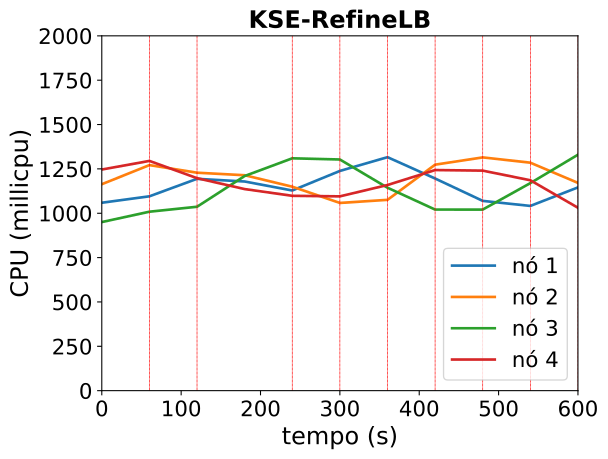

Source data for this figure (header and first rows):
timestamp, ppgcc-m02_pod_amount, ppgcc-m02_memory, ppgcc-m02_cpu, ppgcc-m03_pod_amount, ppgcc-m03_memory, ppgcc-m03_cpu, ppgcc-m04_pod_amount, ppgcc-m04_memory, ppgcc-m04_cpu, ppgcc-m05_pod_amount, ppgcc-m05_memory, ppgcc-m05_cpu
0, 10, 1146708, 1059227783, 10, 1141800, 1163623390, 10, 1147896, 950299308, 10, 1137732, 1246461364
60, 10, 1145256, 1095463533, 10, 1146288, 1271306908, 10, 1147368, 1008665339, 10, 1142748, 1295003550
120, 10, 1151460, 1194042623, 9, 1142592, 1228488973, 10, 1155288, 1036579421, 9, 1140504, 1197592547
180, 11, 1158192, 1178928149, 8, 1133616, 1214270551, 11, 1166376, 1209906324, 9, 1130340, 1136219854
240, 11, 1161624, 1128220638, 8, 1115004, 1149673565, 12, 1186572, 1309651751, 9, 1131528, 1098264059
300, 11, 1167828, 1238476921, 8, 1114080, 1058068586, 11, 1186704, 1303002177, 9, 1127172, 1095199362
360, 11, 1181820, 1316048749, 8, 1113288, 1075545875, 10, 1173768, 1143876782, 9, 1130868, 1159130145
420, 10, 1168224, 1195792440, 9, 1132824, 1273760961, 10, 1151856, 1020722132, 10, 1146708, 1243474211
480, 10, 1151328, 1069700247, 9, 1150908, 1314796557, 10, 1155288, 1020702858, 9, 1148292, 1240148453
540, 10, 1149216, 1041200908, 9, 1148004, 1284984910, 11, 1171392, 1169829025, 8, 1138128, 1185898904
600, 11, 1165056, 1145707805, 8, 1132428, 1171019929, 12, 1193172, 1329929304, 8, 1118592, 1030939805
